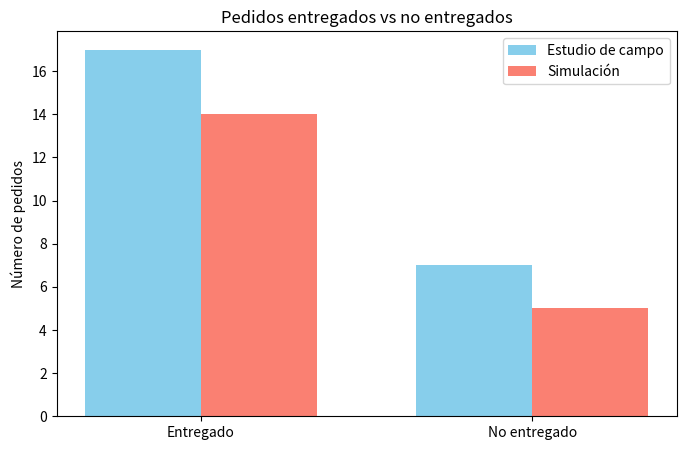
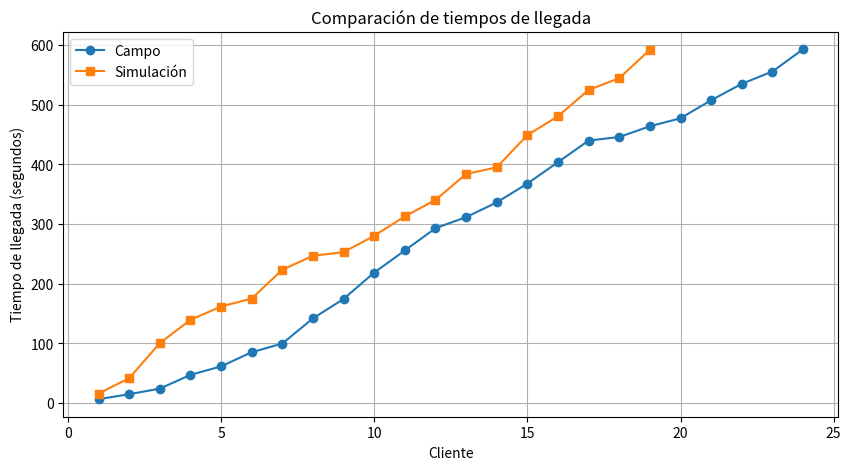
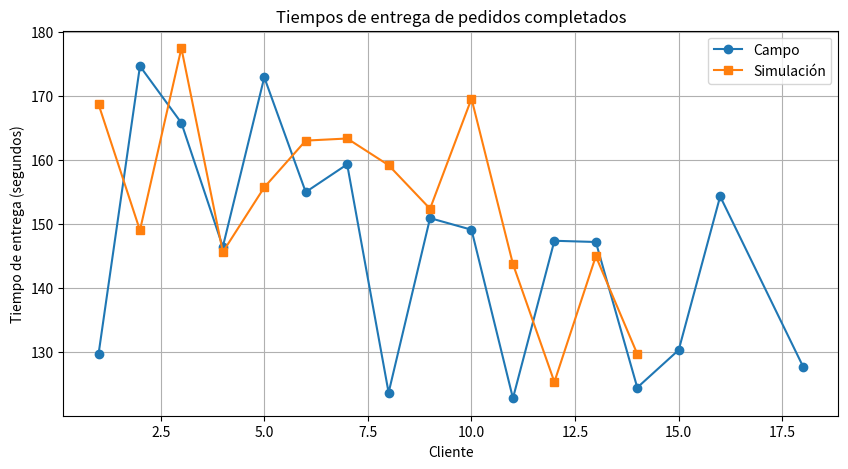
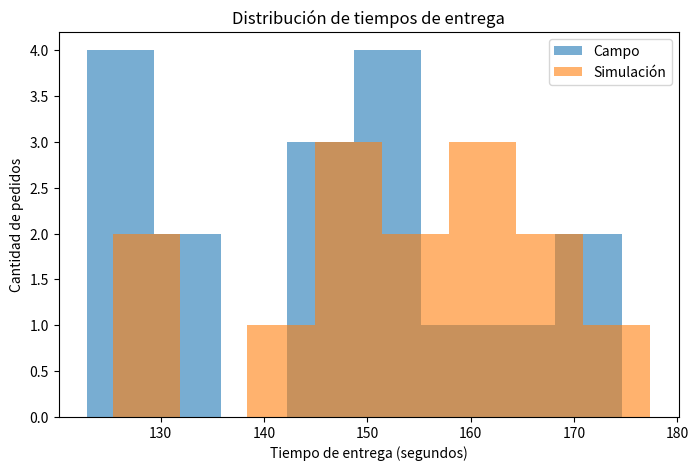

Write Python code to recreate these figures, in order.
import matplotlib.pyplot as plt
import random
import pandas as pd

# ----- Función de simulación -----
def generar_simulacion(tiempo_total=10*60):
    tiempos_llegada = []
    acumulado = 0

    while acumulado < tiempo_total:
        llegada = round(random.uniform(5, 60), 2)
        acumulado += llegada
        if acumulado > tiempo_total:
            break
        tiempos_llegada.append(acumulado)

    tiempos_entrega = []
    estado_entrega = []

    for llegada in tiempos_llegada:
        entrega = round(random.uniform(120, 180), 2)  # 2 a 3 minutos
        if llegada + entrega <= tiempo_total:
            tiempos_entrega.append(entrega)
            estado_entrega.append(True)
        else:
            tiempos_entrega.append(None)
            estado_entrega.append(False)

    df = pd.DataFrame({
        "Cliente": range(1, len(tiempos_llegada)+1),
        "Tiempo_llegada_seg": tiempos_llegada,
        "Tiempo_entrega_seg": tiempos_entrega,
        "Pedido_entregado": estado_entrega
    })
    return df

# ----- Estudio de campo (datos fijos) -----
estudio_campo = [
    (1, 6.62, 129.69, True), 
    (2, 15.04, 174.61, True),
    (3, 24.33, 165.76, True),
    (4, 47.36, 146.45, True),
    (5, 61.62, 172.87, True),
    (6, 85.32, 154.98, True),
    (7, 99.87, 159.30, True),
    (8, 142.00, 123.72, True),
    (9, 174.56, 150.92, True),
    (10, 218.73, 149.11, True),
    (11, 255.74, 122.85, True),
    (12, 293.02, 147.39, True),
    (13, 311.63, 147.20, True),
    (14, 336.25, 124.51, True),
    (15, 367.79, 130.37, True),
    (16, 403.71, 154.31, True),
    (17, 439.82, 175.24, False),
    (18, 445.82, 127.79, True),
    (19, 463.77, 172.40, False),
    (20, 477.24, 177.93, False),
    (21, 507.46, 134.05, False),
    (22, 534.89, 126.43, False),
    (23, 555.48, 162.41, False),
    (24, 592.84, 125.69, False)
]
df_campo = pd.DataFrame(estudio_campo, columns=["Cliente", "Tiempo_llegada_seg", "Tiempo_entrega_seg", "Pedido_entregado"])

# ----- Generar simulación -----
df_simulado = generar_simulacion()

print("=== Estudio de campo ===")
print(df_campo.to_string(index=False))

print("\n=== Simulación ===")
print(df_simulado.to_string(index=False))

# ----- Gráfica 1: Pedidos entregados vs no entregados -----
entregados_campo = df_campo["Pedido_entregado"].value_counts()
entregados_sim = df_simulado["Pedido_entregado"].value_counts()

labels = ["Entregado", "No entregado"]
campo_counts = [entregados_campo.get(True, 0), entregados_campo.get(False, 0)]
sim_counts = [entregados_sim.get(True, 0), entregados_sim.get(False, 0)]

x = range(len(labels))
width = 0.35

plt.figure(figsize=(8,5))
plt.bar([i - width/2 for i in x], campo_counts, width, label="Estudio de campo", color="skyblue")
plt.bar([i + width/2 for i in x], sim_counts, width, label="Simulación", color="salmon")
plt.xticks(x, labels)
plt.ylabel("Número de pedidos")
plt.title("Pedidos entregados vs no entregados")
plt.legend()
plt.show()

# ----- Gráfica 2: Tiempos de llegada acumulados -----
plt.figure(figsize=(10,5))
plt.plot(df_campo["Cliente"], df_campo["Tiempo_llegada_seg"], marker='o', label="Campo")
plt.plot(df_simulado["Cliente"], df_simulado["Tiempo_llegada_seg"], marker='s', label="Simulación")
plt.xlabel("Cliente")
plt.ylabel("Tiempo de llegada (segundos)")
plt.title("Comparación de tiempos de llegada")
plt.legend()
plt.grid(True)
plt.show()

# ----- Gráfica 3: Tiempos de entrega de pedidos completados -----
campo_entregados = df_campo[df_campo["Pedido_entregado"] == True]
sim_entregados = df_simulado[df_simulado["Pedido_entregado"] == True]

plt.figure(figsize=(10,5))
plt.plot(campo_entregados["Cliente"], campo_entregados["Tiempo_entrega_seg"], marker='o', label="Campo")
plt.plot(sim_entregados["Cliente"], sim_entregados["Tiempo_entrega_seg"], marker='s', label="Simulación")
plt.xlabel("Cliente")
plt.ylabel("Tiempo de entrega (segundos)")
plt.title("Tiempos de entrega de pedidos completados")
plt.legend()
plt.grid(True)
plt.show()

# ----- Gráfica 4: Distribución de tiempos de entrega -----
plt.figure(figsize=(8,5))
plt.hist(campo_entregados["Tiempo_entrega_seg"], bins=8, alpha=0.6, label="Campo")
plt.hist(sim_entregados["Tiempo_entrega_seg"], bins=8, alpha=0.6, label="Simulación")
plt.xlabel("Tiempo de entrega (segundos)")
plt.ylabel("Cantidad de pedidos")
plt.title("Distribución de tiempos de entrega")
plt.legend()
plt.show()